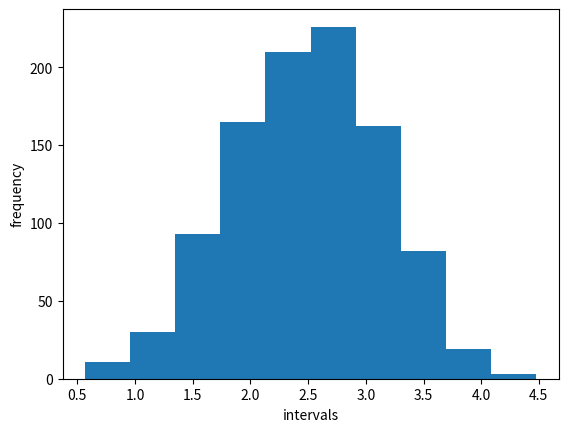

Generate this figure with matplotlib:
import matplotlib.pyplot as plt
import numpy as np
sums = []
for i in range(1001):
    x = np.random.rand(5)
    sums.append(sum(x))
    i += 1

columns = 10
n, bins, patches = plt.hist(sums, columns)
plt.xlabel("intervals")
plt.ylabel("frequency")
plt.show()
